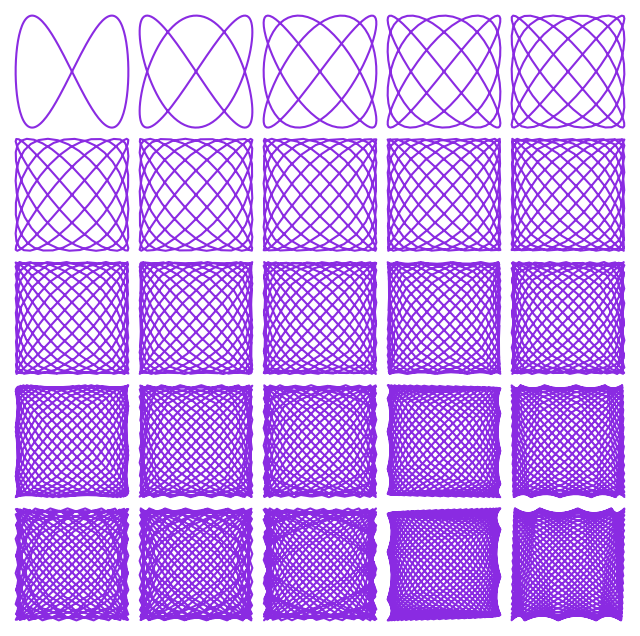

This chart was generated by the following Python code:
import matplotlib.pyplot as plt
import numpy as np

a = np.linspace(1,25,25)
b = np.linspace(2,26,25)
t = np.linspace(0,2*np.pi,200)

plt.figure(figsize=(8, 8))
plt.subplots_adjust(hspace=0.00, wspace=0.00)
for i in range(0,25):
    x = (np.sin(a[i]*t) + (np.pi/2))
    y = np.sin(b[i]*t)
    plt.subplot(5,5,i+1)
    plt.plot(x,y,color='blueviolet')
    plt.axis("off")
plt.savefig("lissajous.png", format='png',bbox_inches='tight',transparent=False)

